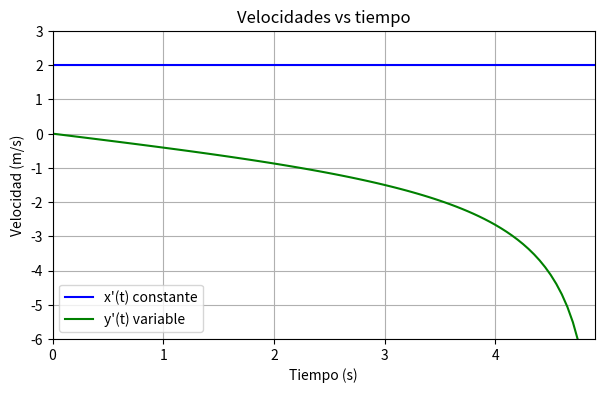

Write Python code to recreate this figure.
import numpy as np
import matplotlib.pyplot as plt

# =========================
# PARÁMETROS
# =========================
L = 10
xp = 2
dt = 0.05

t_max = L / xp - 0.05
t = np.arange(0, t_max, dt)

x = xp * t
y = np.sqrt(L**2 - x**2)

# Velocidad vertical (modelo implícito)
yp = -(x / y) * xp

# =========================
# FIGURA
# =========================
plt.ion()
fig, ax = plt.subplots(figsize=(7, 4))

ax.set_xlim(0, t[-1])
ax.set_ylim(-6, 3)
ax.set_title("Velocidades vs tiempo")
ax.set_xlabel("Tiempo (s)")
ax.set_ylabel("Velocidad (m/s)")
ax.grid(True)

vx_line, = ax.plot([], [], label="x'(t) constante", color="blue")
vy_line, = ax.plot([], [], label="y'(t) variable", color="green")
ax.legend()

fig.show()
plt.pause(0.1)

# =========================
# TRAZADO PROGRESIVO
# =========================
for i in range(len(t)):
    vx_line.set_data(t[:i+1], np.full(i+1, xp))
    vy_line.set_data(t[:i+1], yp[:i+1])

    plt.pause(0.05)

plt.ioff()
plt.show()
